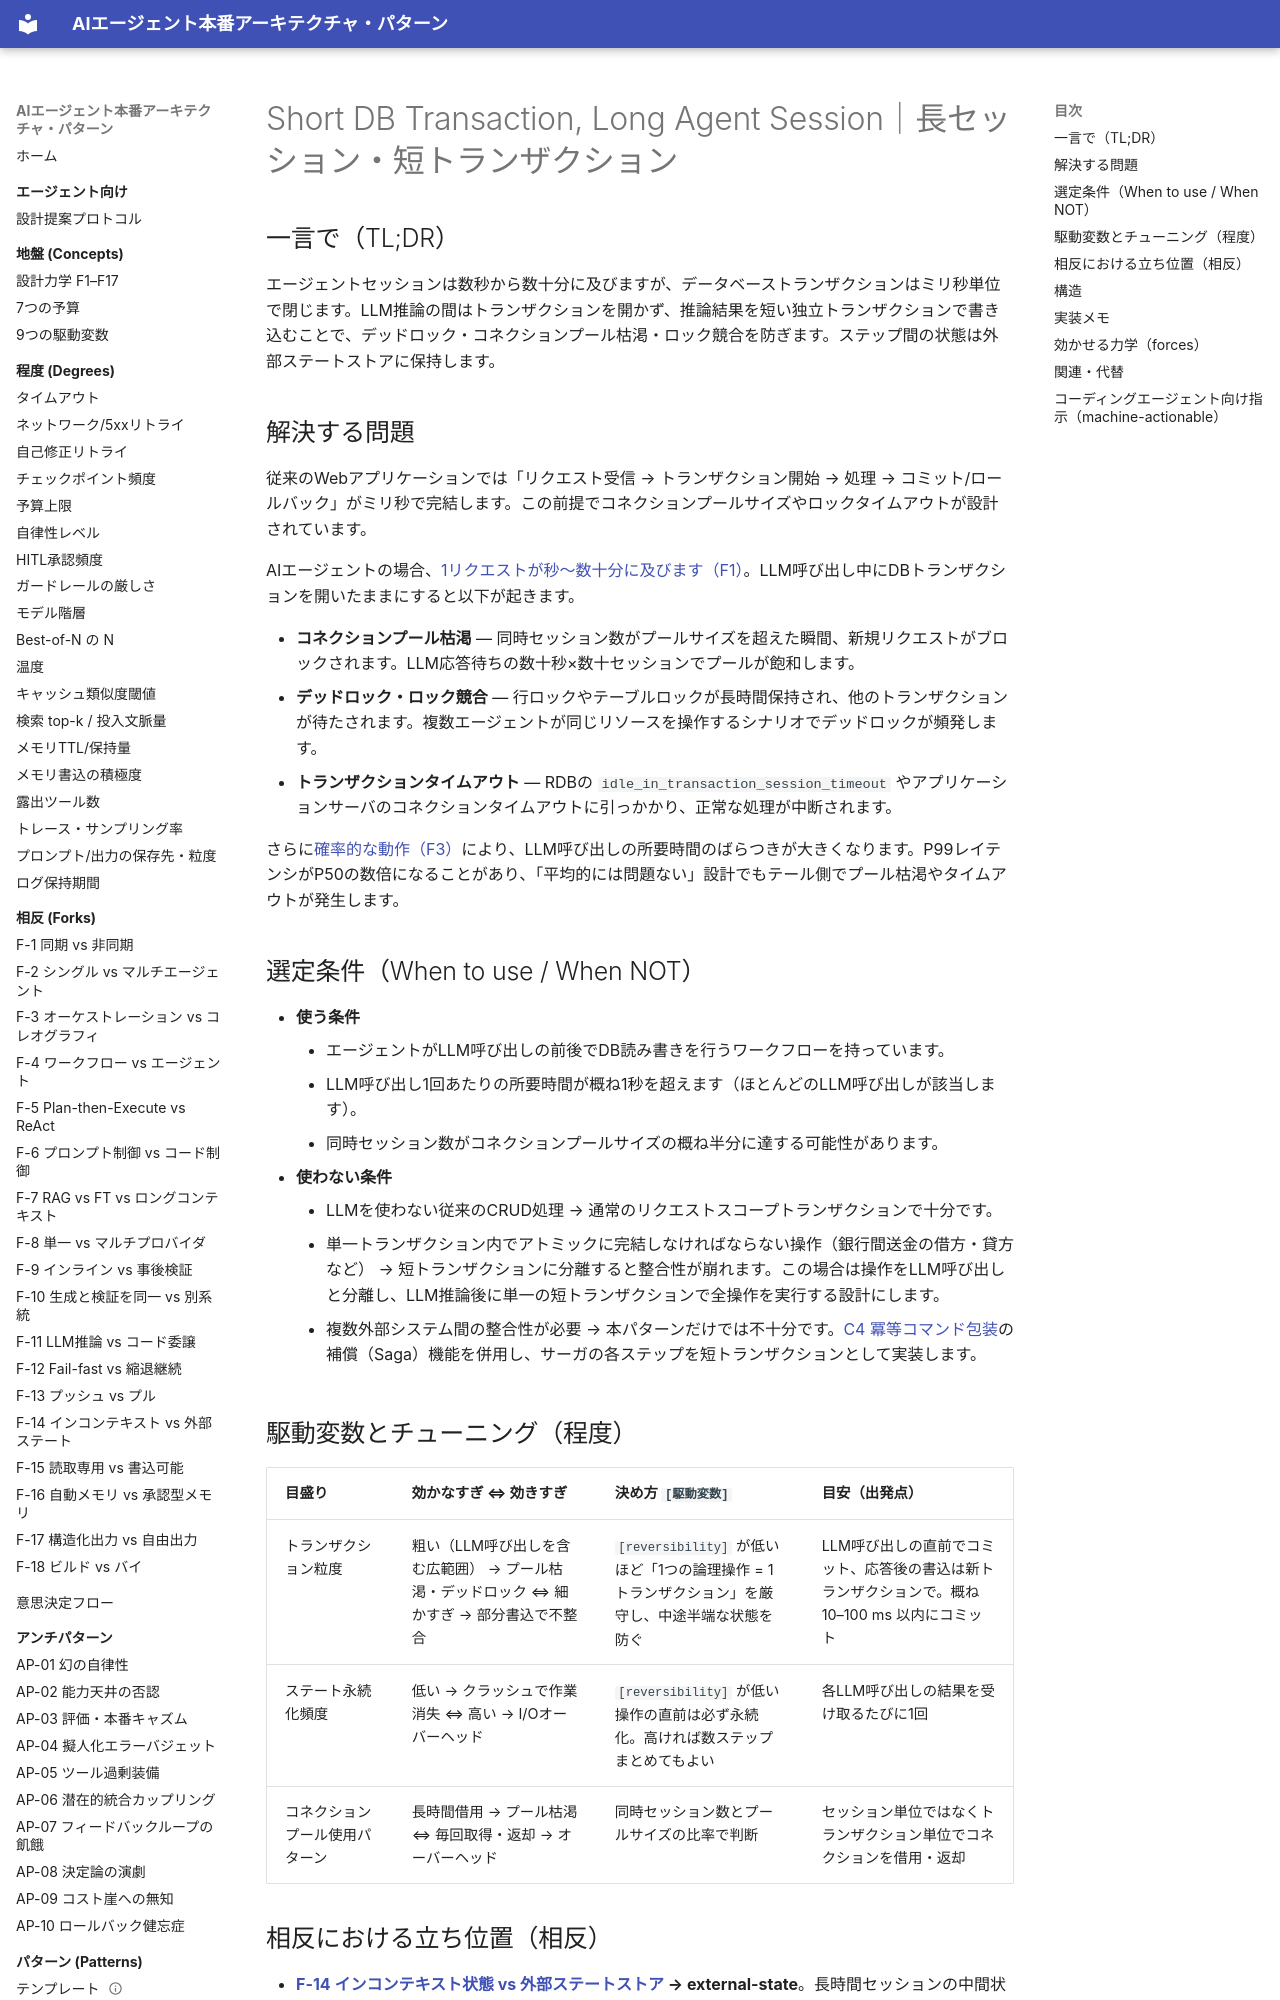

repository: shibuiwilliam/agent-reference-architectures · page: patterns/f-data-integrity/f1-short-tx-long-session/index.html · generator: mkdocs

---
id: F1
slug: f1-short-tx-long-session
title: "Short DB Transaction, Long Agent Session｜長セッション・短トランザクション"
domain: f-data-integrity
status: stable
layer: L5-pattern
summary: "LLM呼び出し中にDBトランザクションを開かず、副作用を短い独立トランザクションに分離してデッドロック・コネクション枯渇を防ぐ。"
forces: [F1, F3]
driving_variables: [reversibility]
forks:
  - "F-14:external-state"
related_patterns: [A2, C4, G2]
alternatives: []
tags: [data-integrity, transaction, session, deadlock, connection]
---

# Short DB Transaction, Long Agent Session｜長セッション・短トランザクション

## 一言で（TL;DR）

エージェントセッションは数秒から数十分に及びますが、データベーストランザクションはミリ秒単位で閉じます。LLM推論の間はトランザクションを開かず、推論結果を短い独立トランザクションで書き込むことで、デッドロック・コネクションプール枯渇・ロック競合を防ぎます。ステップ間の状態は外部ステートストアに保持します。

## 解決する問題

従来のWebアプリケーションでは「リクエスト受信 → トランザクション開始 → 処理 → コミット/ロールバック」がミリ秒で完結します。この前提でコネクションプールサイズやロックタイムアウトが設計されています。

AIエージェントの場合、[1リクエストが秒〜数十分に及びます（F1）](../../concepts/design-forces.md)。LLM呼び出し中にDBトランザクションを開いたままにすると以下が起きます。

- **コネクションプール枯渇** — 同時セッション数がプールサイズを超えた瞬間、新規リクエストがブロックされます。LLM応答待ちの数十秒×数十セッションでプールが飽和します。
- **デッドロック・ロック競合** — 行ロックやテーブルロックが長時間保持され、他のトランザクションが待たされます。複数エージェントが同じリソースを操作するシナリオでデッドロックが頻発します。
- **トランザクションタイムアウト** — RDBの `idle_in_transaction_session_timeout` やアプリケーションサーバのコネクションタイムアウトに引っかかり、正常な処理が中断されます。

さらに[確率的な動作（F3）](../../concepts/design-forces.md)により、LLM呼び出しの所要時間のばらつきが大きくなります。P99レイテンシがP50の数倍になることがあり、「平均的には問題ない」設計でもテール側でプール枯渇やタイムアウトが発生します。

## 選定条件（When to use / When NOT）

- **使う条件**
    - エージェントがLLM呼び出しの前後でDB読み書きを行うワークフローを持っています。
    - LLM呼び出し1回あたりの所要時間が概ね1秒を超えます（ほとんどのLLM呼び出しが該当します）。
    - 同時セッション数がコネクションプールサイズの概ね半分に達する可能性があります。
- **使わない条件**
    - LLMを使わない従来のCRUD処理 → 通常のリクエストスコープトランザクションで十分です。
    - 単一トランザクション内でアトミックに完結しなければならない操作（銀行間送金の借方・貸方など） → 短トランザクションに分離すると整合性が崩れます。この場合は操作をLLM呼び出しと分離し、LLM推論後に単一の短トランザクションで全操作を実行する設計にします。
    - 複数外部システム間の整合性が必要 → 本パターンだけでは不十分です。[C4 冪等コマンド包装](../c-tools-security/c4-idempotent-command-envelope.md)の補償（Saga）機能を併用し、サーガの各ステップを短トランザクションとして実装します。

## 駆動変数とチューニング（程度）

| 目盛り | 効かなすぎ ⇔ 効きすぎ | 決め方 `[駆動変数]` | 目安（出発点） |
|---|---|---|---|
| トランザクション粒度 | 粗い（LLM呼び出しを含む広範囲） → プール枯渇・デッドロック ⇔ 細かすぎ → 部分書込で不整合 | `[reversibility]` が低いほど「1つの論理操作 = 1トランザクション」を厳守し、中途半端な状態を防ぐ | LLM呼び出しの直前でコミット、応答後の書込は新トランザクションで。概ね 10–100 ms 以内にコミット |
| ステート永続化頻度 | 低い → クラッシュで作業消失 ⇔ 高い → I/Oオーバーヘッド | `[reversibility]` が低い操作の直前は必ず永続化。高ければ数ステップまとめてもよい | 各LLM呼び出しの結果を受け取るたびに1回 |
| コネクションプール使用パターン | 長時間借用 → プール枯渇 ⇔ 毎回取得・返却 → オーバーヘッド | 同時セッション数とプールサイズの比率で判断 | セッション単位ではなくトランザクション単位でコネクションを借用・返却 |
